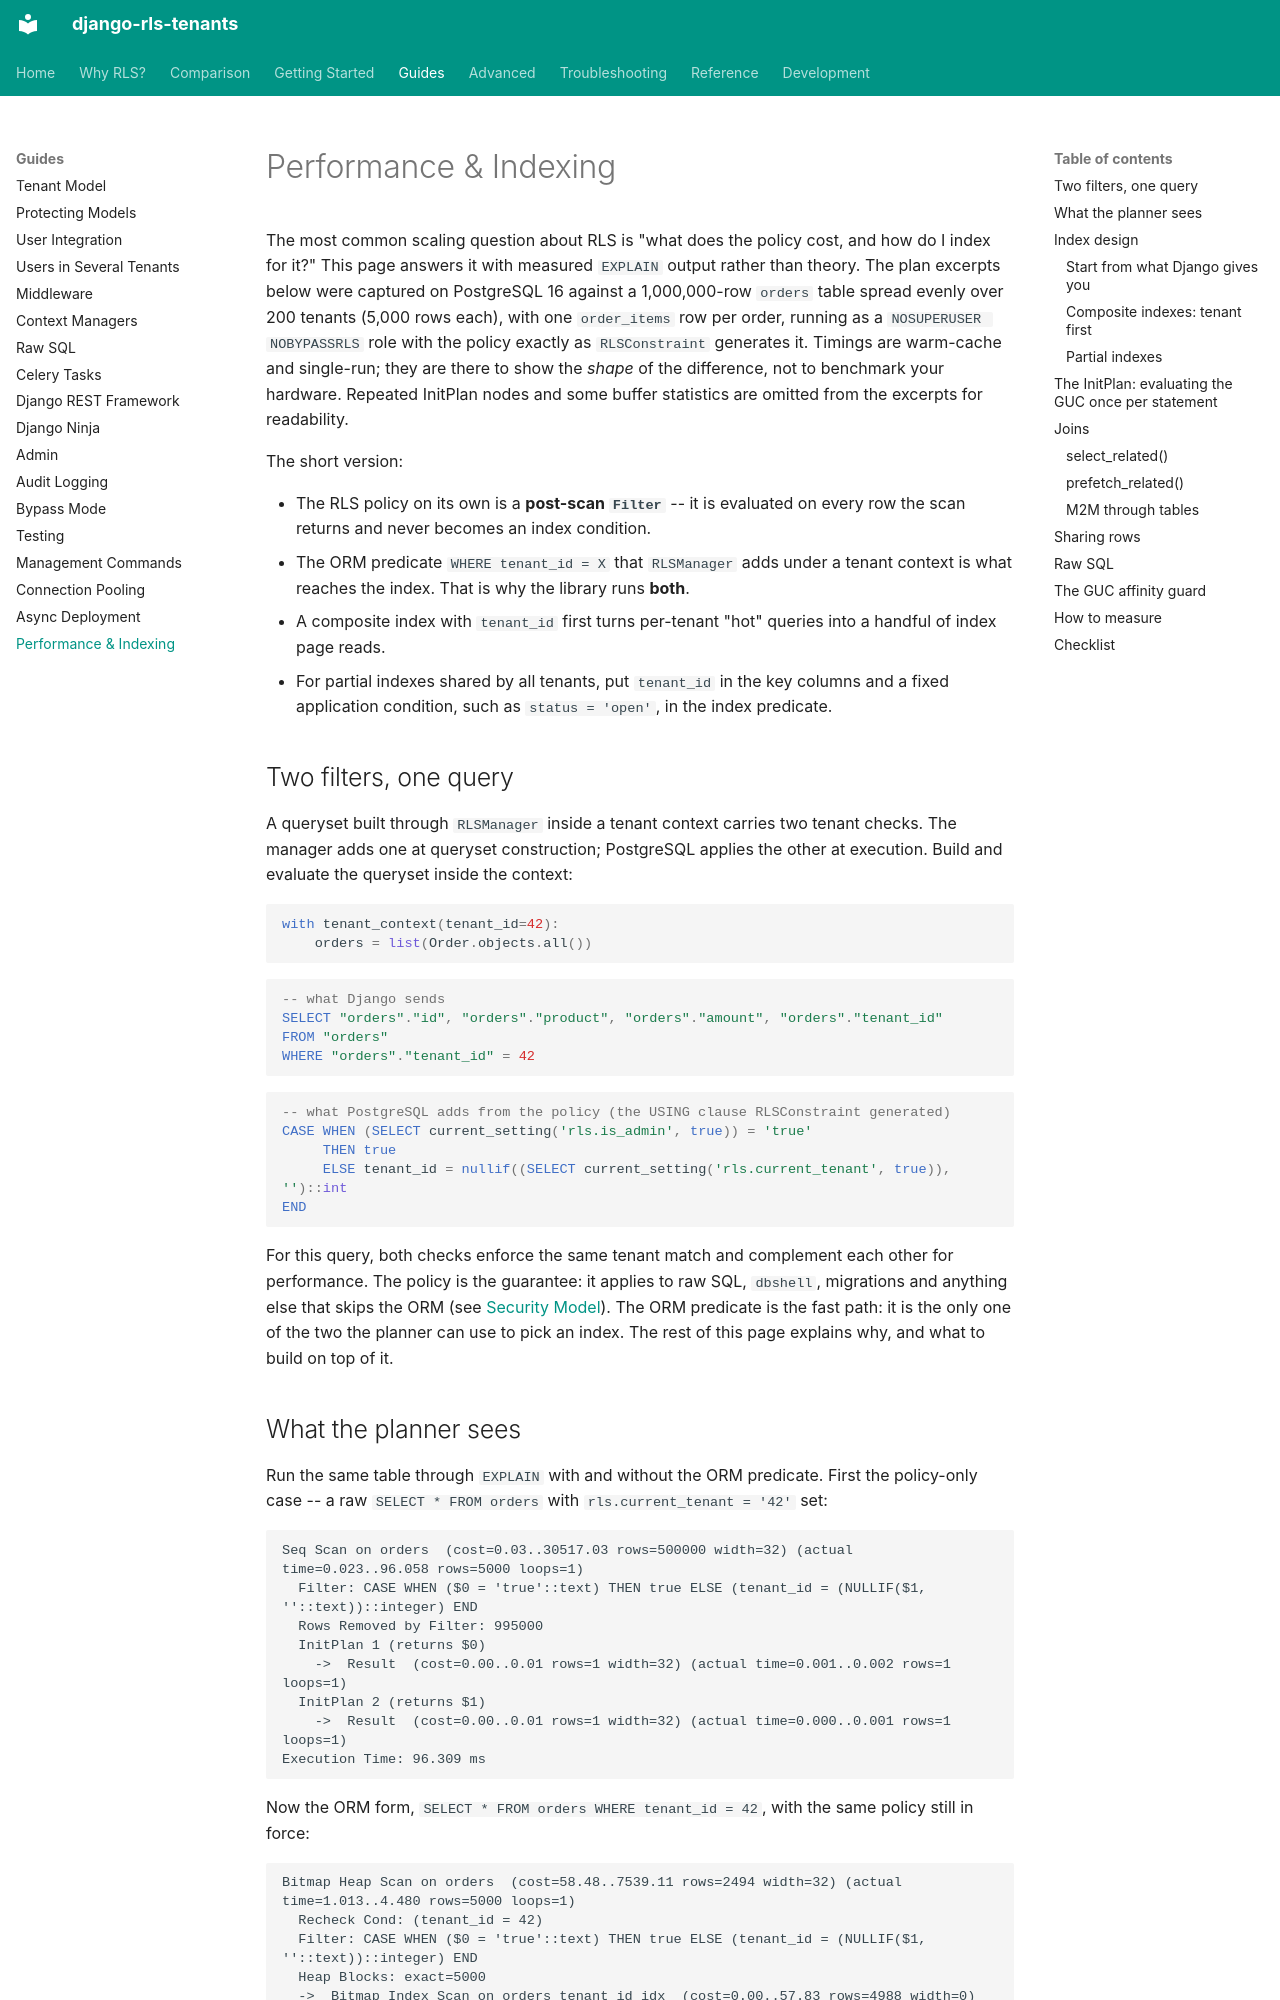

repository: dvoraj75/django-rls-tenants · page: guides/performance/index.html · generator: mkdocs

# Performance & Indexing

The most common scaling question about RLS is "what does the policy cost, and how do I
index for it?" This page answers it with measured `EXPLAIN` output rather than theory.
The plan excerpts below were captured on PostgreSQL 16 against a 1,000,000-row `orders` table
spread evenly over 200 tenants (5,000 rows each), with one `order_items` row per order,
running as a `NOSUPERUSER NOBYPASSRLS` role with the policy exactly as `RLSConstraint`
generates it. Timings are warm-cache and single-run; they are there to show the *shape* of
the difference, not to benchmark your hardware. Repeated InitPlan nodes and some buffer
statistics are omitted from the excerpts for readability.

The short version:

- The RLS policy on its own is a **post-scan `Filter`** -- it is evaluated on every row
  the scan returns and never becomes an index condition.
- The ORM predicate `WHERE tenant_id = X` that `RLSManager` adds under a tenant context is
  what reaches the index. That is why the library runs **both**.
- A composite index with `tenant_id` first turns per-tenant "hot" queries into a handful
  of index page reads.
- For partial indexes shared by all tenants, put `tenant_id` in the key columns and
  a fixed application condition, such as `status = 'open'`, in the index predicate.

## Two filters, one query

A queryset built through `RLSManager` inside a tenant context carries two tenant checks.
The manager adds one at queryset construction; PostgreSQL applies the other at execution.
Build and evaluate the queryset inside the context:

```python
with tenant_context(tenant_id=42):
    orders = list(Order.objects.all())
```

```sql
-- what Django sends
SELECT "orders"."id", "orders"."product", "orders"."amount", "orders"."tenant_id"
FROM "orders"
WHERE "orders"."tenant_id" = 42
```

```sql
-- what PostgreSQL adds from the policy (the USING clause RLSConstraint generated)
CASE WHEN (SELECT current_setting('rls.is_admin', true)) = 'true'
     THEN true
     ELSE tenant_id = nullif((SELECT current_setting('rls.current_tenant', true)), '')::int
END
```

For this query, both checks enforce the same tenant match and complement each other for
performance. The policy is the guarantee: it applies to raw SQL, `dbshell`, migrations
and anything else that skips the ORM (see [Security Model](../advanced/security.md)). The ORM predicate is the fast path:
it is the only one of the two the planner can use to pick an index. The rest of this page
explains why, and what to build on top of it.
